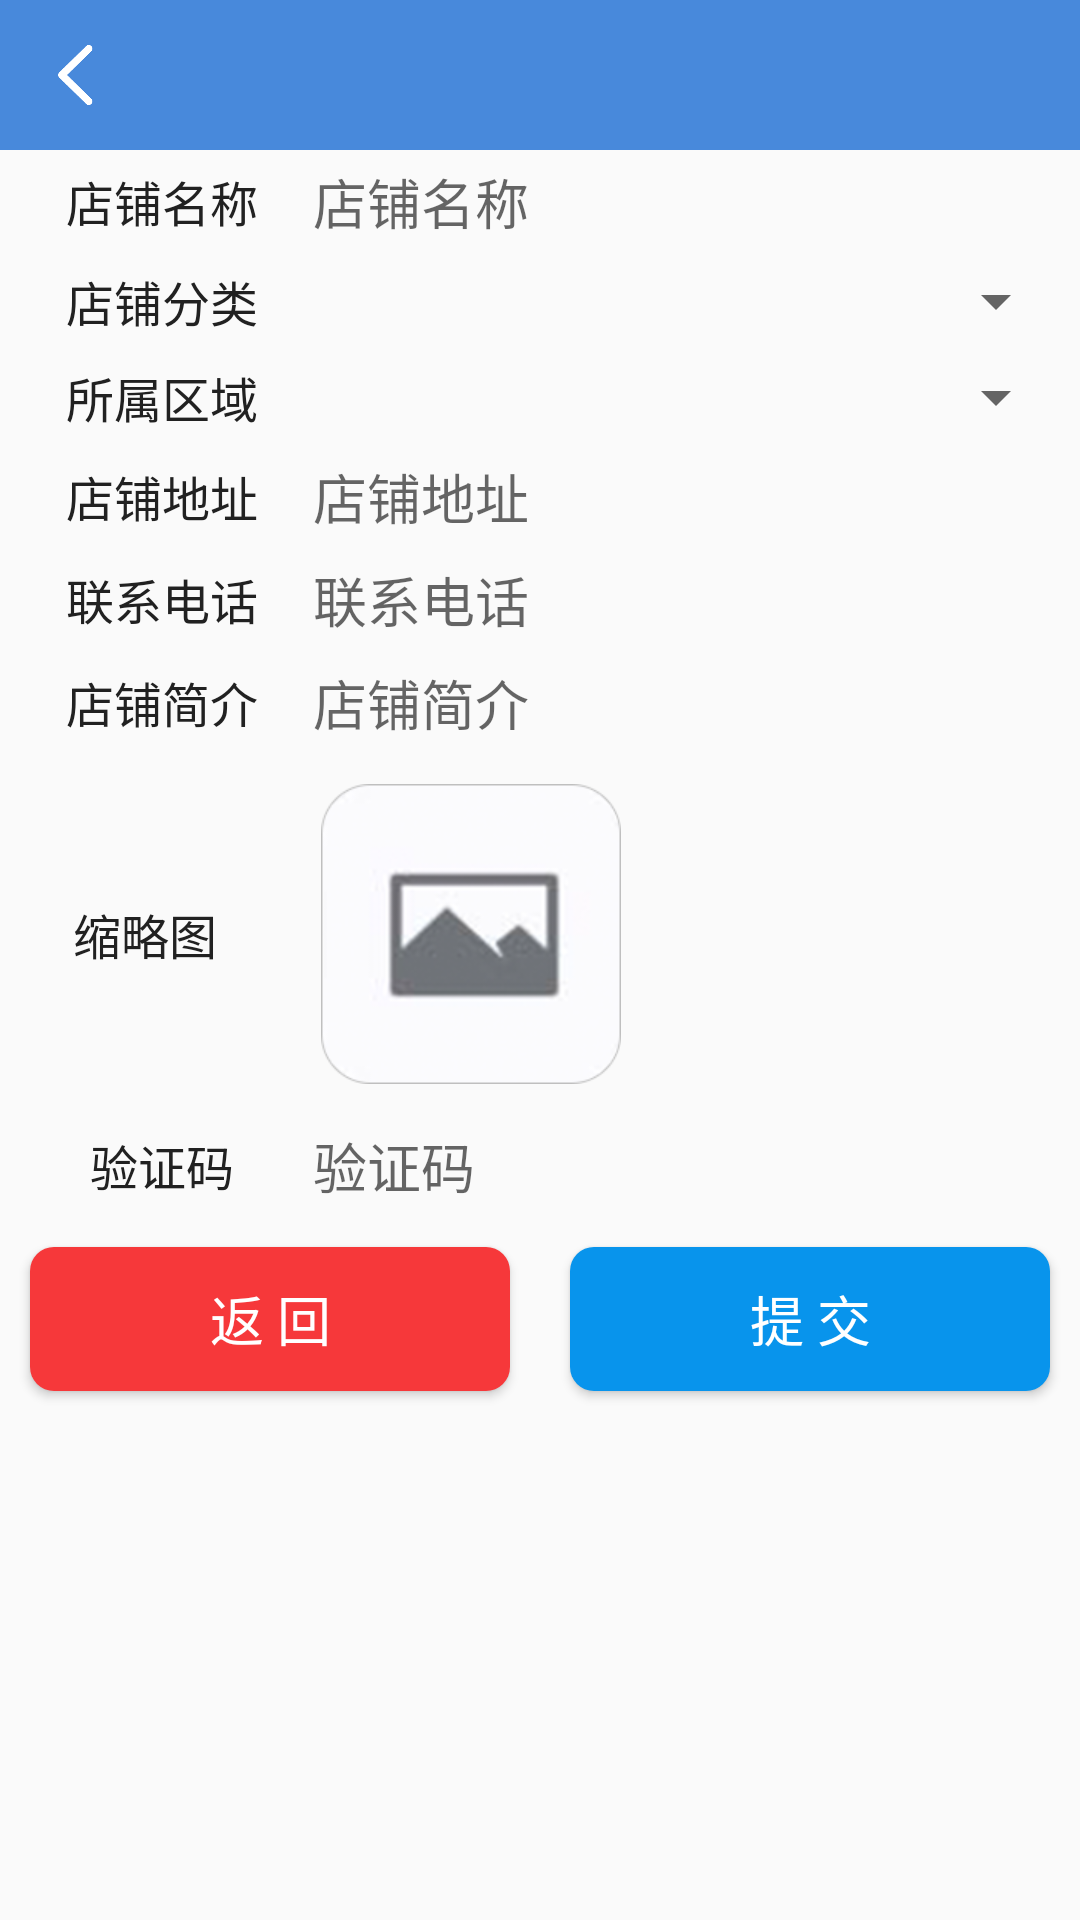

Android layout source for this screen:
<!-- AndroidManifest.xml: application theme AppTheme -->
<!-- res/layout/activity_add_shop.xml -->
<?xml version="1.0" encoding="utf-8"?>
<LinearLayout xmlns:android="http://schemas.android.com/apk/res/android"
    android:layout_width="match_parent"
    android:layout_height="match_parent"
    android:orientation="vertical">

    <include layout="@layout/title" />

    <LinearLayout
        android:layout_width="match_parent"
        android:layout_height="wrap_content"
        android:padding="@dimen/dp_4">

        <TextView
            android:layout_width="0dp"
            android:layout_height="match_parent"
            android:layout_weight="2"
            android:gravity="center"
            android:text="@string/shop_name"
            android:textColor="@color/primary_text"
            android:textSize="@dimen/sp_16" />

        <EditText
            android:id="@+id/et_add_shop_name"
            android:layout_width="0dp"
            android:layout_height="match_parent"
            android:layout_weight="5"
            android:background="@null"
            android:hint="@string/shop_name" />

    </LinearLayout>

    <LinearLayout
        android:layout_width="match_parent"
        android:layout_height="wrap_content"
        android:padding="@dimen/dp_4">

        <TextView
            android:layout_width="0dp"
            android:layout_height="match_parent"
            android:layout_weight="2"
            android:gravity="center"
            android:text="@string/shop_category"
            android:textColor="@color/primary_text"
            android:textSize="@dimen/sp_16" />

        <Spinner
            android:id="@+id/spinner_shop_category"
            android:layout_width="0dp"
            android:layout_height="match_parent"
            android:layout_weight="5" />

    </LinearLayout>

    <LinearLayout
        android:layout_width="match_parent"
        android:layout_height="wrap_content"
        android:padding="@dimen/dp_4">

        <TextView
            android:layout_width="0dp"
            android:layout_height="match_parent"
            android:layout_weight="2"
            android:gravity="center"
            android:text="@string/shop_area"
            android:textColor="@color/primary_text"
            android:textSize="@dimen/sp_16" />

        <Spinner
            android:id="@+id/spinner_shop_area"
            android:layout_width="0dp"
            android:layout_height="match_parent"
            android:layout_weight="5" />

    </LinearLayout>

    <LinearLayout
        android:layout_width="match_parent"
        android:layout_height="wrap_content"
        android:padding="@dimen/dp_4">

        <TextView
            android:layout_width="0dp"
            android:layout_height="match_parent"
            android:layout_weight="2"
            android:gravity="center"
            android:text="@string/shop_address"
            android:textColor="@color/primary_text"
            android:textSize="@dimen/sp_16" />

        <EditText
            android:id="@+id/et_add_shop_address"
            android:layout_width="0dp"
            android:layout_height="match_parent"
            android:layout_weight="5"
            android:background="@null"
            android:hint="@string/shop_address" />

    </LinearLayout>

    <LinearLayout
        android:layout_width="match_parent"
        android:layout_height="wrap_content"
        android:padding="@dimen/dp_4">

        <TextView
            android:layout_width="0dp"
            android:layout_height="match_parent"
            android:layout_weight="2"
            android:gravity="center"
            android:text="@string/phone_num"
            android:textColor="@color/primary_text"
            android:textSize="@dimen/sp_16" />

        <EditText
            android:id="@+id/et_add_shop_phone"
            android:layout_width="0dp"
            android:layout_height="match_parent"
            android:layout_weight="5"
            android:background="@null"
            android:hint="@string/phone_num" />

    </LinearLayout>

    <LinearLayout
        android:layout_width="match_parent"
        android:layout_height="wrap_content"
        android:padding="@dimen/dp_4">

        <TextView
            android:layout_width="0dp"
            android:layout_height="match_parent"
            android:layout_weight="2"
            android:gravity="center"
            android:text="@string/shop_desc"
            android:textColor="@color/primary_text"
            android:textSize="@dimen/sp_16" />

        <EditText
            android:id="@+id/et_add_shop_desc"
            android:layout_width="0dp"
            android:layout_height="match_parent"
            android:layout_weight="5"
            android:background="@null"
            android:hint="@string/shop_desc" />

    </LinearLayout>

    <LinearLayout
        android:layout_width="match_parent"
        android:layout_height="wrap_content">

        <TextView
            android:layout_width="0dp"
            android:layout_height="match_parent"
            android:layout_weight="2"
            android:gravity="center"
            android:text="@string/thumbnail"
            android:textColor="@color/primary_text"
            android:textSize="@dimen/sp_16" />


        <FrameLayout
            android:layout_width="0dp"
            android:layout_height="match_parent"
            android:layout_margin="@dimen/dp_10"
            android:layout_weight="5">

            <ImageView
                android:id="@+id/iv_thumbnail"
                android:layout_width="100dp"
                android:layout_height="100dp"
                android:src="@mipmap/add_image" />

        </FrameLayout>


    </LinearLayout>

    <LinearLayout
        android:layout_width="match_parent"
        android:layout_height="wrap_content"
        android:padding="@dimen/dp_4">

        <TextView
            android:layout_width="0dp"
            android:layout_height="match_parent"
            android:layout_weight="2"
            android:gravity="center"
            android:text="@string/verification_code"
            android:textColor="@color/primary_text"
            android:textSize="@dimen/sp_16" />

        <EditText
            android:id="@+id/et_add_shop_code"
            android:layout_width="0dp"
            android:layout_height="match_parent"
            android:layout_weight="3"
            android:background="@null"
            android:hint="@string/verification_code" />

        <ImageView
            android:id="@+id/iv_add_shop_verification_code"
            android:layout_width="0dp"
            android:layout_height="match_parent"
            android:layout_weight="2" />

    </LinearLayout>

    <LinearLayout
        android:layout_width="match_parent"
        android:layout_height="wrap_content"
        android:orientation="horizontal">

        <Button
            android:id="@+id/bt_shop_add_back"
            style="@style/button_bg_red"
            android:layout_width="0dp"
            android:layout_height="match_parent"
            android:layout_weight="1"
            android:text="@string/back" />

        <Button
            android:id="@+id/bt_shop_add_submit"
            style="@style/button_bg_blue"
            android:layout_width="0dp"
            android:layout_height="match_parent"
            android:layout_weight="1"
            android:text="@string/submit" />
    </LinearLayout>

</LinearLayout>
<!-- res/layout/title.xml (included above) -->
<?xml version="1.0" encoding="utf-8"?>
<FrameLayout xmlns:android="http://schemas.android.com/apk/res/android"
    android:layout_width="match_parent"
    android:layout_height="@dimen/def_height"
    android:background="@color/main_title_bg_color"
    android:orientation="horizontal">

    <ImageView
        android:id="@+id/iv_title_back"
        android:layout_gravity="left"
        android:src="@mipmap/back"
        android:paddingLeft="@dimen/dp_4"
        android:paddingRight="@dimen/dp_4"
        android:paddingBottom="@dimen/dp_15"
        android:paddingTop="@dimen/dp_15"
        android:layout_width="wrap_content"
        android:layout_height="match_parent" />

    <TextView
        android:layout_width="wrap_content"
        android:id="@+id/tv_title_center"
        android:textColor="@color/white"
        android:layout_gravity="center"
        android:gravity="center"
        android:textSize="@dimen/sp_20"
        android:layout_height="match_parent" />
    <TextView
        android:layout_width="wrap_content"
        android:id="@+id/tv_title_right"
        android:textColor="@color/white"
        android:layout_gravity="right"
        android:textSize="@dimen/sp_14"
        android:layout_height="match_parent" />

</FrameLayout>
<!-- resources referenced by this layout -->
<resources>
  <color name="main_title_bg_color">#4889db</color>
  <color name="primary_text">#212121</color>
  <color name="white">#ffffff</color>
  <dimen name="def_height">50dp</dimen>
  <dimen name="dp_10">10dp</dimen>
  <dimen name="dp_15">15dp</dimen>
  <dimen name="dp_4">4dp</dimen>
  <dimen name="sp_14">14sp</dimen>
  <dimen name="sp_16">16sp</dimen>
  <dimen name="sp_20">20sp</dimen>
  <!-- mipmap add_image: png bitmap (mipmap-mdpi, 17938 bytes) -->
  <!-- mipmap back: png bitmap (mipmap-xxhdpi, 717 bytes) -->
  <string name="back">返  回</string>
  <string name="phone_num">联系电话</string>
  <string name="shop_address">店铺地址</string>
  <string name="shop_area">所属区域</string>
  <string name="shop_category">店铺分类</string>
  <string name="shop_desc">店铺简介</string>
  <string name="shop_name">店铺名称</string>
  <string name="submit">提  交</string>
  <string name="thumbnail">缩略图</string>
  <string name="verification_code">验证码</string>
  <style name="button_bg_blue">
          <item name="android:textColor">@color/white</item>
          <item name="android:textSize">@dimen/sp_18</item>
          <item name="android:layout_margin">@dimen/dp_10</item>
          <item name="android:background">@drawable/button_circle_shape_blue</item>
      </style>
  <style name="button_bg_red">
          <item name="android:textColor">@color/white</item>
          <item name="android:textSize">@dimen/sp_18</item>
          <item name="android:layout_margin">@dimen/dp_10</item>
          <item name="android:background">@drawable/button_circle_shape_red</item>
      </style>
  <style name="AppTheme" parent="Theme.AppCompat.Light.NoActionBar">
          
          <item name="colorPrimary">@color/colorPrimary</item>
          <item name="colorPrimaryDark">@color/colorPrimaryDark</item>
          <item name="colorAccent">@color/colorAccent</item>
      </style>
  <dimen name="sp_18">18sp</dimen>
  <!-- drawable button_circle_shape_blue (drawable) -->
  <?xml version="1.0" encoding="utf-8"?>
  <shape xmlns:android="http://schemas.android.com/apk/res/android"
      android:shape="rectangle">
  
      
      <solid android:color="#0894EC" />
      
      
      <corners android:radius="8dp" />
      
      
      
      
      
      
      
      
      
      <padding
          android:bottom="8dp"
          android:left="8dp"
          android:right="8dp"
          android:top="8dp" />
  
  
  </shape>
  <!-- drawable button_circle_shape_red (drawable) -->
  <?xml version="1.0" encoding="utf-8"?>
  <shape xmlns:android="http://schemas.android.com/apk/res/android"
      android:shape="rectangle">
  
      
      <solid android:color="#F6383A" />
      
      
      <corners android:radius="8dp" />
      
      
      
      
      
      
      
      
      
      <padding
          android:bottom="8dp"
          android:left="8dp"
          android:right="8dp"
          android:top="8dp" />
  
  
  </shape>
  <color name="colorPrimary">#4889db</color>
  <color name="colorPrimaryDark">#4889db</color>
  <color name="colorAccent">#4889db</color>
</resources>
